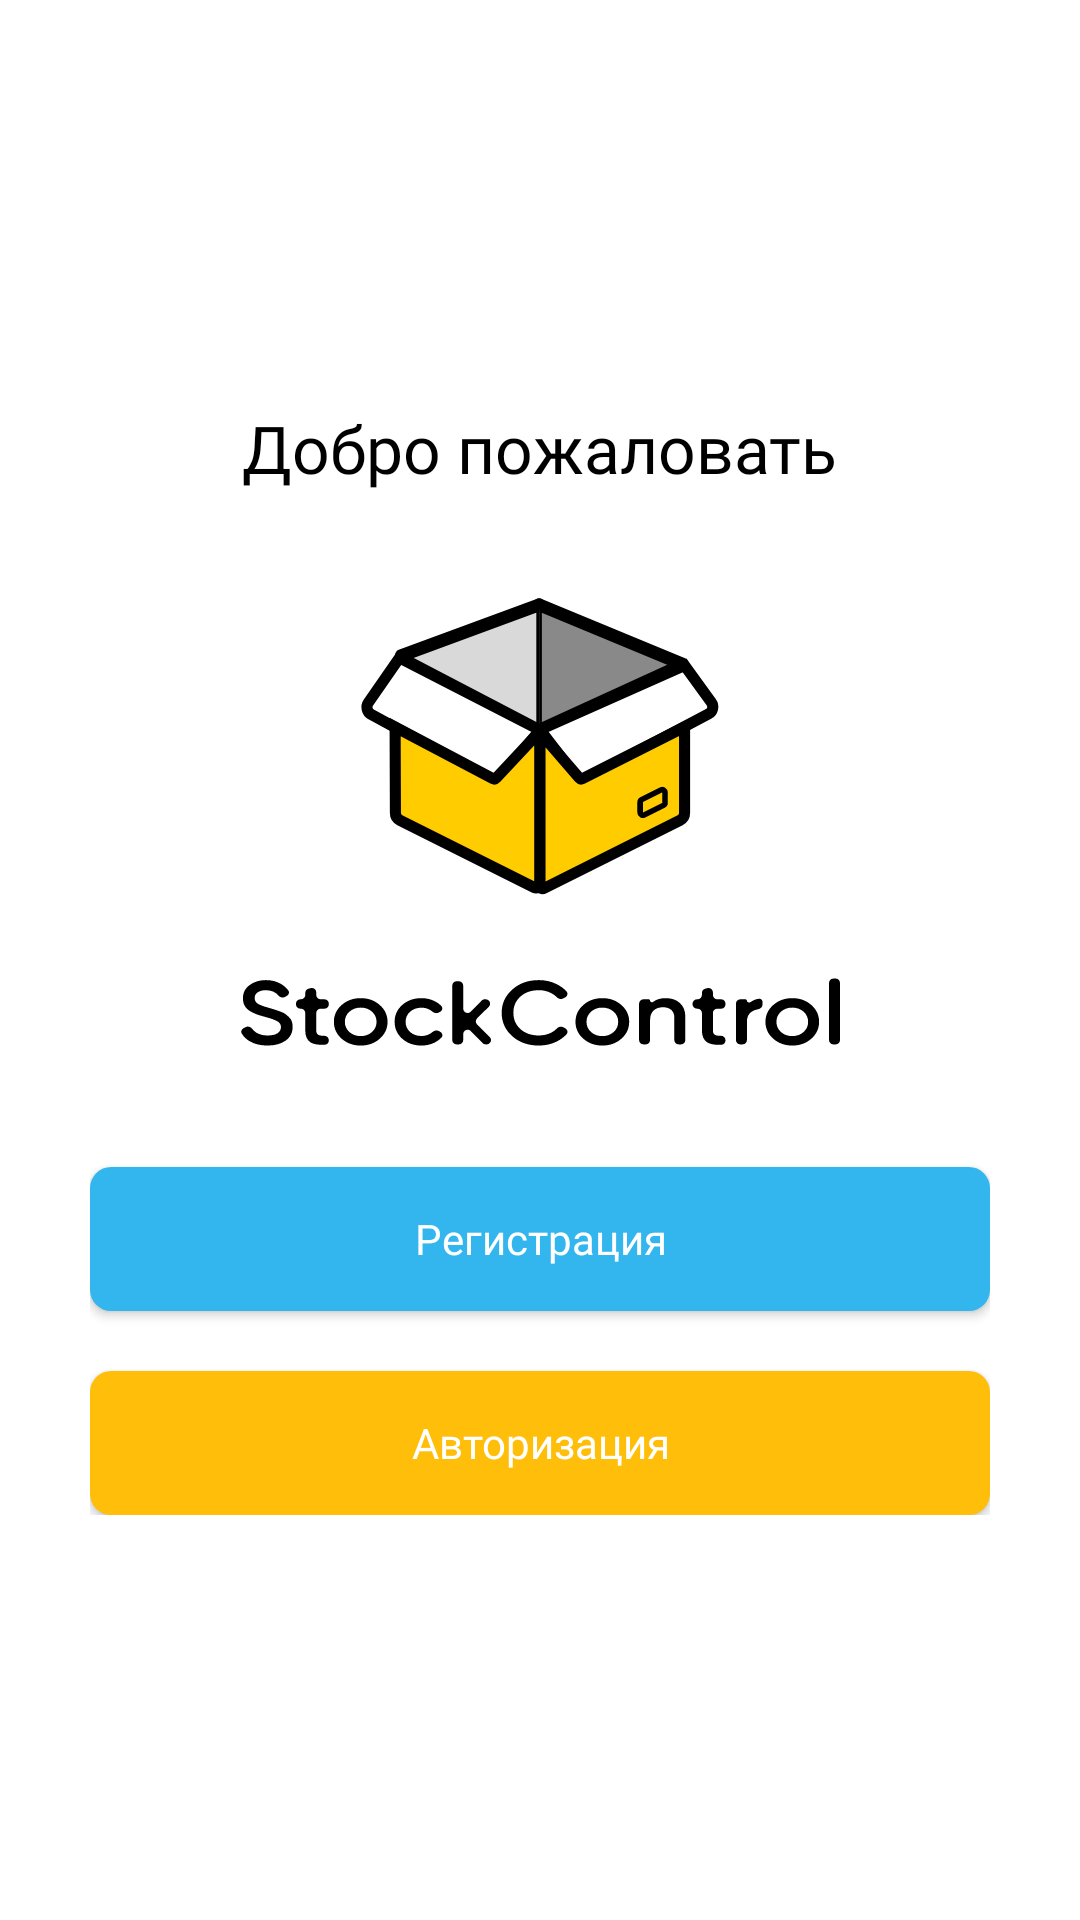

Android layout source for this screen:
<!-- AndroidManifest.xml: application theme Theme.Market -->
<!-- res/layout/fragment_login.xml -->
<?xml version="1.0" encoding="utf-8"?>
<LinearLayout xmlns:android="http://schemas.android.com/apk/res/android"
    android:layout_width="match_parent"
    android:layout_height="match_parent"
    android:background="@color/white"
    android:gravity="center"
    xmlns:app="http://schemas.android.com/apk/res-auto">

    <androidx.constraintlayout.widget.ConstraintLayout
        android:layout_width="wrap_content"
        android:layout_height="wrap_content">


        <TextView
            android:id="@+id/tv_welcome"
            android:layout_width="wrap_content"
            android:layout_height="wrap_content"
            android:text="@string/tv_welcome"
            android:textColor="@color/black"
            android:fontFamily="@font/rubik_bold"
            android:textSize="22sp"
            app:layout_constraintEnd_toEndOf="parent"
            app:layout_constraintStart_toStartOf="parent"
            app:layout_constraintTop_toTopOf="parent" />

        <ImageView
            android:id="@+id/iv_logo"
            android:layout_width="200dp"
            android:layout_height="150dp"
            android:layout_marginTop="35dp"
            app:layout_constraintTop_toBottomOf="@id/tv_welcome"
            app:layout_constraintStart_toStartOf="parent"
            app:layout_constraintEnd_toEndOf="parent"
            android:src="@drawable/logo_stock_control"/>

        <androidx.appcompat.widget.AppCompatButton
            android:id="@+id/btn_registration"
            android:layout_width="300dp"
            android:layout_height="wrap_content"
            android:text="@string/tv_registration"
            android:textAllCaps="false"
            android:textColor="#FFFFFF"
            android:background="@drawable/bg_btn_registration"
            android:layout_marginTop="40dp"
            android:fontFamily="@font/montserrat"
            app:layout_constraintTop_toBottomOf="@id/iv_logo"
            app:layout_constraintStart_toStartOf="@id/tv_welcome"
            app:layout_constraintEnd_toEndOf="@id/tv_welcome"/>

        <androidx.appcompat.widget.AppCompatButton
            android:id="@+id/btn_authorization"
            android:layout_width="300dp"
            android:layout_height="wrap_content"
            android:text="@string/tv_authorization"
            android:textAllCaps="false"
            android:textColor="#FFFFFF"
            android:layout_marginTop="20dp"
            android:background="@drawable/bg_btn_authorization"
            android:fontFamily="@font/montserrat"
            app:layout_constraintTop_toBottomOf="@id/btn_registration"
            app:layout_constraintStart_toStartOf="@id/tv_welcome"
            app:layout_constraintEnd_toEndOf="@id/tv_welcome"/>

    </androidx.constraintlayout.widget.ConstraintLayout>







</LinearLayout>
<!-- resources referenced by this layout -->
<resources>
  <color name="black">#FF000000</color>
  <color name="white">#FFFFFFFF</color>
  <!-- drawable bg_btn_authorization (drawable-v24) -->
  <?xml version="1.0" encoding="utf-8"?>
  <shape xmlns:android="http://schemas.android.com/apk/res/android">
  
      <solid android:color="@color/color_custom_orange"/>
      <corners android:radius="7dp"/>
  
  </shape>
  <!-- drawable bg_btn_registration (drawable) -->
  <?xml version="1.0" encoding="utf-8"?>
  <shape xmlns:android="http://schemas.android.com/apk/res/android">
  
      <solid android:color="@color/color_custom_blue"/>
      <corners android:radius="7dp"/>
  
  </shape>
  <!-- drawable logo_stock_control: vector/xml drawable (drawable, 11253 chars, omitted) -->
  <string name="tv_authorization">Авторизация</string>
  <string name="tv_registration">Регистрация</string>
  <string name="tv_welcome">Добро пожаловать</string>
  <style name="Theme.Market" parent="Theme.MaterialComponents.DayNight.NoActionBar">
          
          <item name="colorPrimary">@color/purple_500</item>
          <item name="colorPrimaryVariant">@color/purple_700</item>
          <item name="colorOnPrimary">@color/white</item>
          
          <item name="colorSecondary">@color/teal_200</item>
          <item name="colorSecondaryVariant">@color/teal_700</item>
          <item name="colorOnSecondary">@color/black</item>
          
          <item name="android:statusBarColor">@color/white</item>
          <item name="android:windowLightStatusBar">true</item>
          
      </style>
  <color name="color_custom_orange">#FFBE0A</color>
  <color name="color_custom_blue">#33B6EE</color>
  <color name="purple_500">#FF6200EE</color>
  <color name="purple_700">#FF3700B3</color>
  <color name="teal_200">#FF03DAC5</color>
  <color name="teal_700">#FF018786</color>
</resources>
